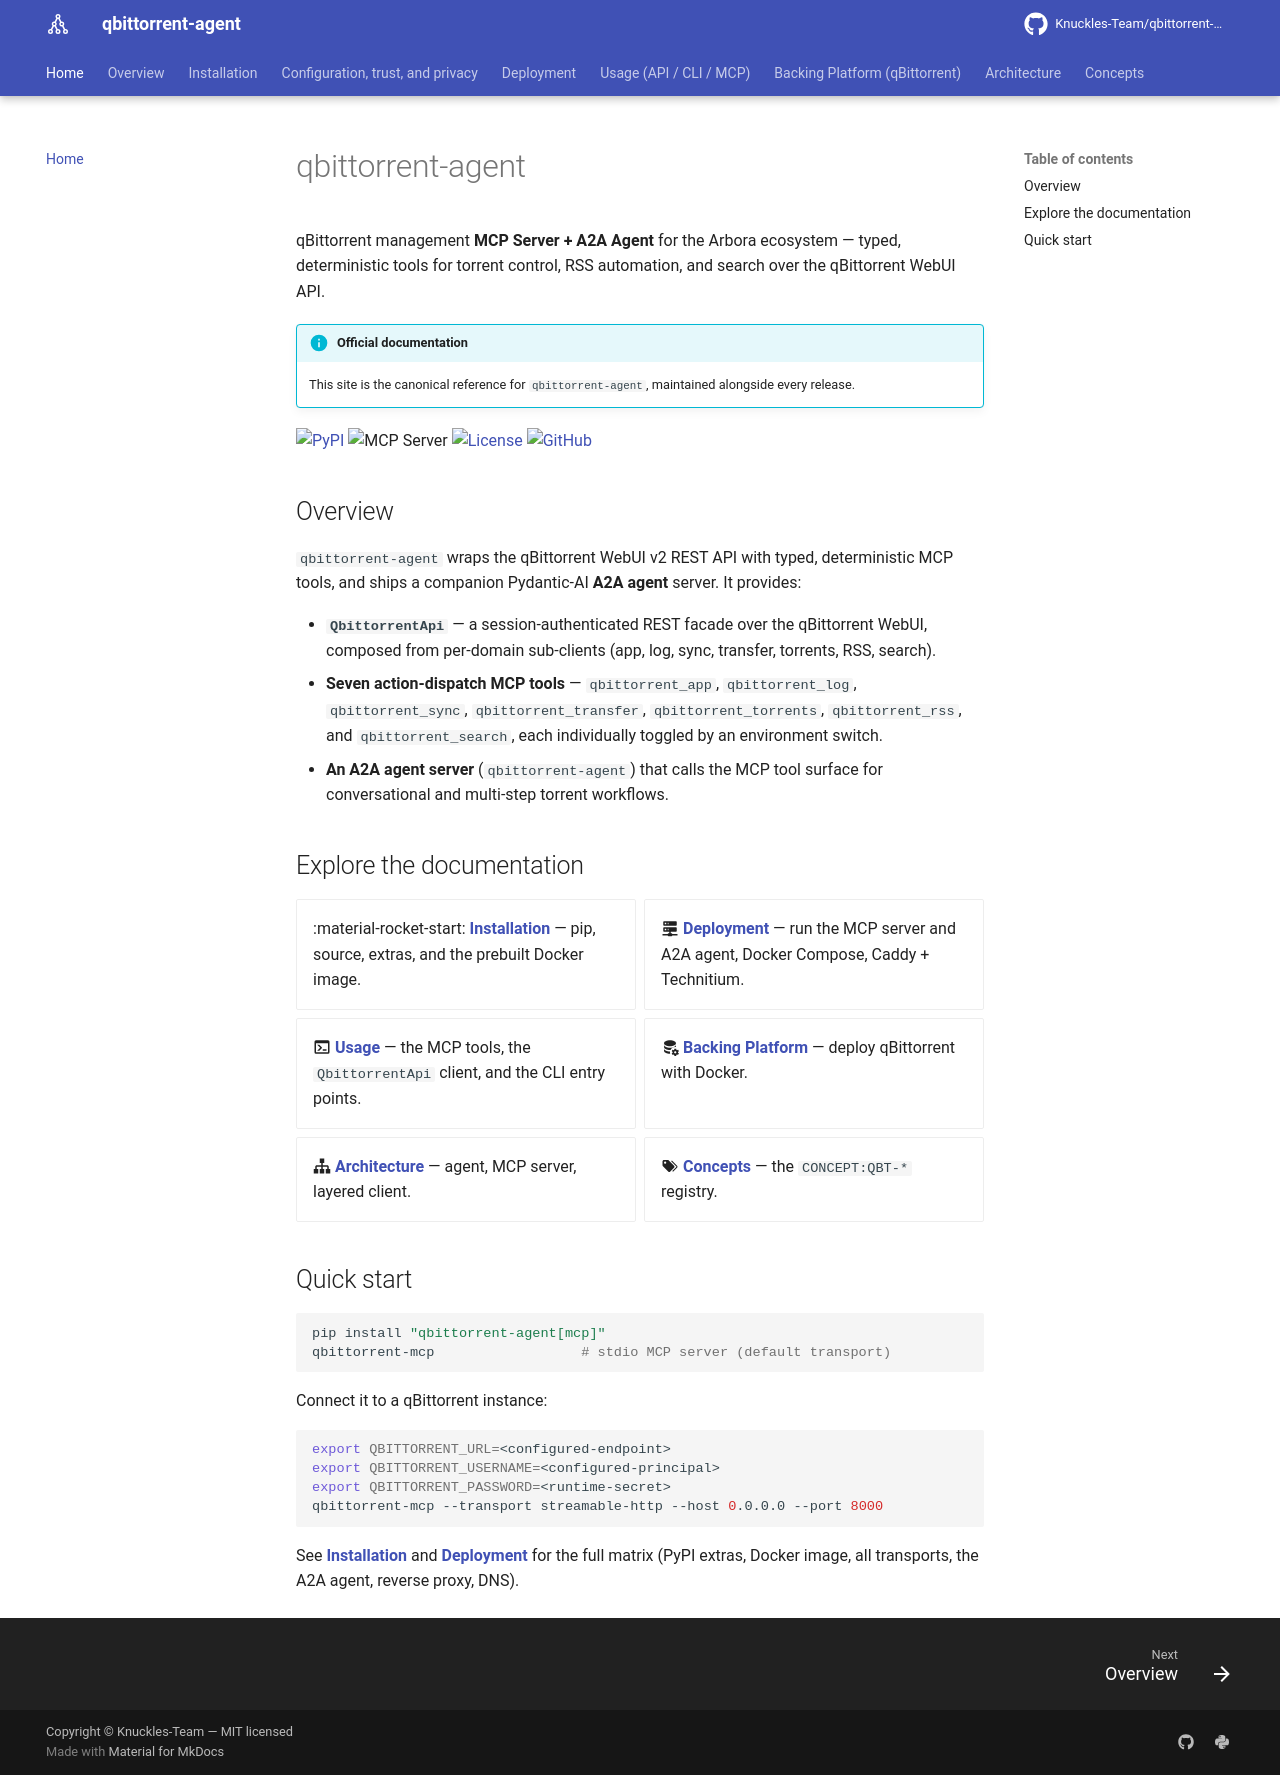

repository: Knuckles-Team/qbittorrent-agent · page: index.html · generator: mkdocs

# qbittorrent-agent

qBittorrent management **MCP Server + A2A Agent** for the Arbora ecosystem
— typed, deterministic tools for torrent control, RSS automation, and search over
the qBittorrent WebUI API.

!!! info "Official documentation"
    This site is the canonical reference for `qbittorrent-agent`, maintained alongside
    every release.

[![PyPI](https://img.shields.io/pypi/v/qbittorrent-agent)](https://pypi.org/project/qbittorrent-agent/)
![MCP Server](https://badge.mcpx.dev?type=server 'MCP Server')
[![License](https://img.shields.io/pypi/l/qbittorrent-agent)](https://github.com/Knuckles-Team/qbittorrent-agent/blob/main/LICENSE)
[![GitHub](https://img.shields.io/badge/source-GitHub-181717?logo=github)](https://github.com/Knuckles-Team/qbittorrent-agent)

## Overview

`qbittorrent-agent` wraps the qBittorrent WebUI v2 REST API with typed,
deterministic MCP tools, and ships a companion Pydantic-AI **A2A agent** server. It
provides:

- **`QbittorrentApi`** — a session-authenticated REST facade over the qBittorrent
  WebUI, composed from per-domain sub-clients (app, log, sync, transfer, torrents,
  RSS, search).
- **Seven action-dispatch MCP tools** — `qbittorrent_app`, `qbittorrent_log`,
  `qbittorrent_sync`, `qbittorrent_transfer`, `qbittorrent_torrents`,
  `qbittorrent_rss`, and `qbittorrent_search`, each individually toggled by an
  environment switch.
- **An A2A agent server** (`qbittorrent-agent`) that calls the MCP tool surface for
  conversational and multi-step torrent workflows.

## Explore the documentation

<div class="grid cards" markdown>

- :material-rocket-start: **[Installation](installation.md)** — pip, source, extras, and the prebuilt Docker image.
- :material-server-network: **[Deployment](deployment.md)** — run the MCP server and A2A agent, Docker Compose, Caddy + Technitium.
- :material-console: **[Usage](usage.md)** — the MCP tools, the `QbittorrentApi` client, and the CLI entry points.
- :material-database-cog: **[Backing Platform](platform.md)** — deploy qBittorrent with Docker.
- :material-sitemap: **[Architecture](architecture.md)** — agent, MCP server, layered client.
- :material-tag-multiple: **[Concepts](concepts.md)** — the `CONCEPT:QBT-*` registry.

</div>

## Quick start

```bash
pip install "qbittorrent-agent[mcp]"
qbittorrent-mcp                  # stdio MCP server (default transport)
```

Connect it to a qBittorrent instance:

```bash
export QBITTORRENT_URL=<configured-endpoint>
export QBITTORRENT_USERNAME=<configured-principal>
export QBITTORRENT_PASSWORD=<runtime-secret>
qbittorrent-mcp --transport streamable-http --host 0.0.0.0 --port 8000
```

See **[Installation](installation.md)** and **[Deployment](deployment.md)** for the
full matrix (PyPI extras, Docker image, all transports, the A2A agent, reverse proxy,
DNS).
